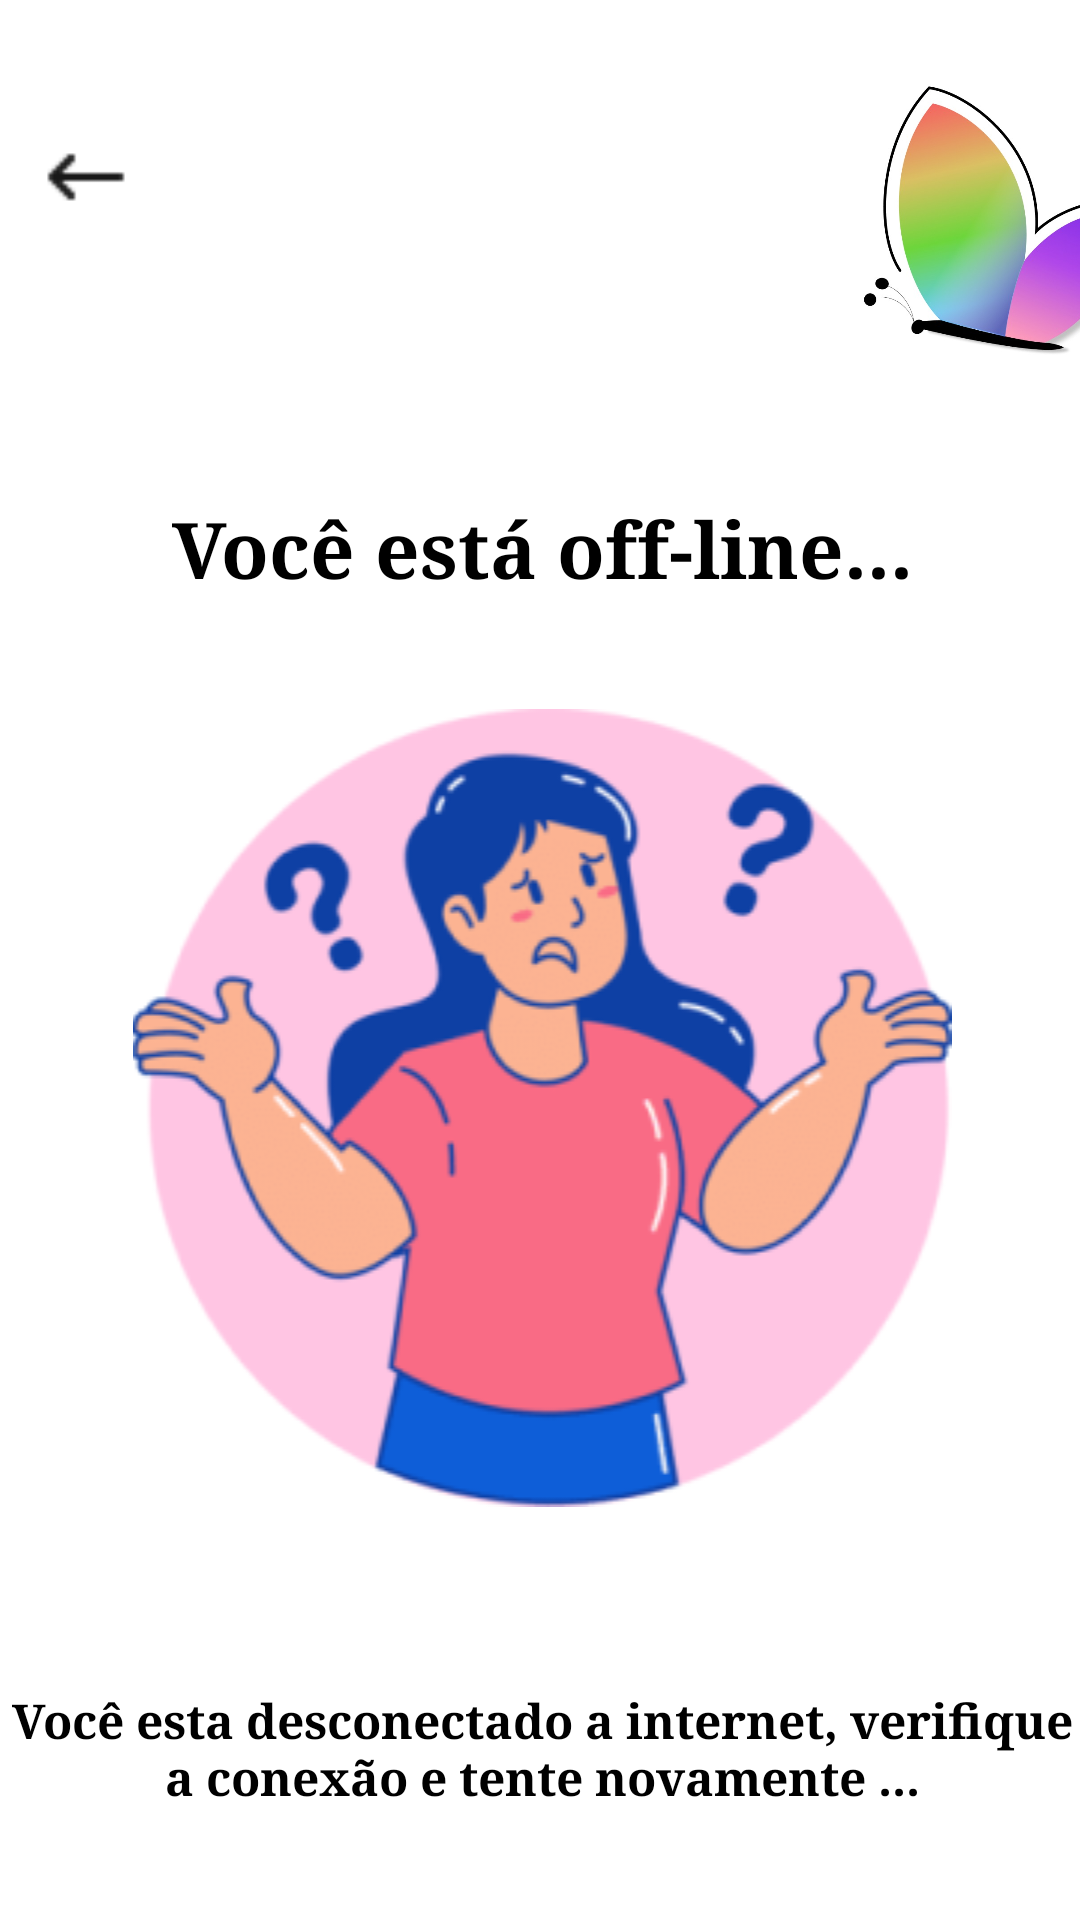

Android layout source for this screen:
<!-- AndroidManifest.xml: application theme Theme.TodosTecTest -->
<!-- res/layout/activity_internet_error.xml -->
<?xml version="1.0" encoding="utf-8"?>
<androidx.constraintlayout.widget.ConstraintLayout xmlns:android="http://schemas.android.com/apk/res/android"
    xmlns:app="http://schemas.android.com/apk/res-auto"
    xmlns:tools="http://schemas.android.com/tools"
    android:layout_width="match_parent"
    android:layout_height="match_parent"
    android:background="@color/white"
    tools:context=".CadastroUsuario.CadastroEmailSenhaUsuario">

    <LinearLayout
        android:id="@+id/txtEntreConta"
        android:layout_width="400dp"
        android:layout_height="wrap_content"
        android:orientation="vertical"
        app:layout_constraintBottom_toBottomOf="parent"
        app:layout_constraintEnd_toEndOf="parent"
        app:layout_constraintHorizontal_bias="0.495"
        app:layout_constraintStart_toStartOf="parent"
        app:layout_constraintTop_toTopOf="parent"
        app:layout_constraintVertical_bias="0.0">

        <ImageView
            android:id="@+id/imgLogo"
            android:layout_width="100dp"
            android:layout_height="100dp"
            android:layout_gravity="end"
            android:layout_marginTop="25dp"
            app:srcCompat="@drawable/logotec" />

        <TextView
            android:id="@+id/textView6"
            android:layout_width="match_parent"
            android:layout_height="match_parent"
            android:layout_marginTop="40dp"
            android:fontFamily="serif"
            android:gravity="center_horizontal"
            android:text="Você está off-line..."
            android:textColor="#000000"
            android:textSize="26dp"
            android:textStyle="bold" />

        <ImageView
            android:id="@+id/imageView2"
            android:layout_width="match_parent"
            android:layout_height="wrap_content"
            android:layout_marginTop="36dp"
            app:srcCompat="@drawable/error404" />

        <TextView
            android:id="@+id/textView"
            android:layout_width="match_parent"
            android:layout_height="match_parent"
            android:layout_marginTop="60dp"
            android:layout_marginLeft="20dp"
            android:layout_marginRight="20dp"
            android:fontFamily="serif"
            android:gravity="center_horizontal"
            android:text="Você esta desconectado a internet, verifique a conexão e tente novamente ..."
            android:textColor="@color/black"
            android:textSize="16dp"
            android:textStyle="bold" />


    </LinearLayout>

    <ImageView
        android:id="@+id/setaVoltar"
        android:layout_width="30dp"
        android:layout_height="30dp"
        android:onClick="VoltarOnClick"
        app:layout_constraintBottom_toBottomOf="parent"
        app:layout_constraintEnd_toEndOf="parent"
        app:layout_constraintHorizontal_bias="0.041"
        app:layout_constraintStart_toStartOf="parent"
        app:layout_constraintTop_toTopOf="parent"
        app:layout_constraintVertical_bias="0.072"
        app:srcCompat="@drawable/voltar_seta" />

</androidx.constraintlayout.widget.ConstraintLayout>
<!-- resources referenced by this layout -->
<resources>
  <color name="black">#FF000000</color>
  <color name="white">#FFFFFF</color>
  <!-- drawable error404: png bitmap (drawable, 43665 bytes) -->
  <!-- drawable logotec: jpg bitmap (drawable, 38274 bytes) -->
  <!-- drawable voltar_seta: png bitmap (drawable, 229 bytes) -->
  <style name="Theme.TodosTecTest" parent="Theme.MaterialComponents.DayNight.NoActionBar">
          
          <item name="colorPrimary">@color/purple_500</item>
          <item name="colorPrimaryVariant">@color/purple_700</item>
          <item name="colorOnPrimary">@color/white</item>
          
          <item name="colorSecondary">@color/teal_200</item>
          <item name="colorSecondaryVariant">@color/teal_700</item>
          <item name="colorOnSecondary">@color/black</item>
          
          <item name="android:statusBarColor">?attr/colorPrimaryVariant</item>
          
      </style>
  <color name="purple_500">#FF6200EE</color>
  <color name="purple_700">#FD3D6C</color>
  <color name="teal_200">#FF03DAC5</color>
  <color name="teal_700">#FF018786</color>
</resources>
